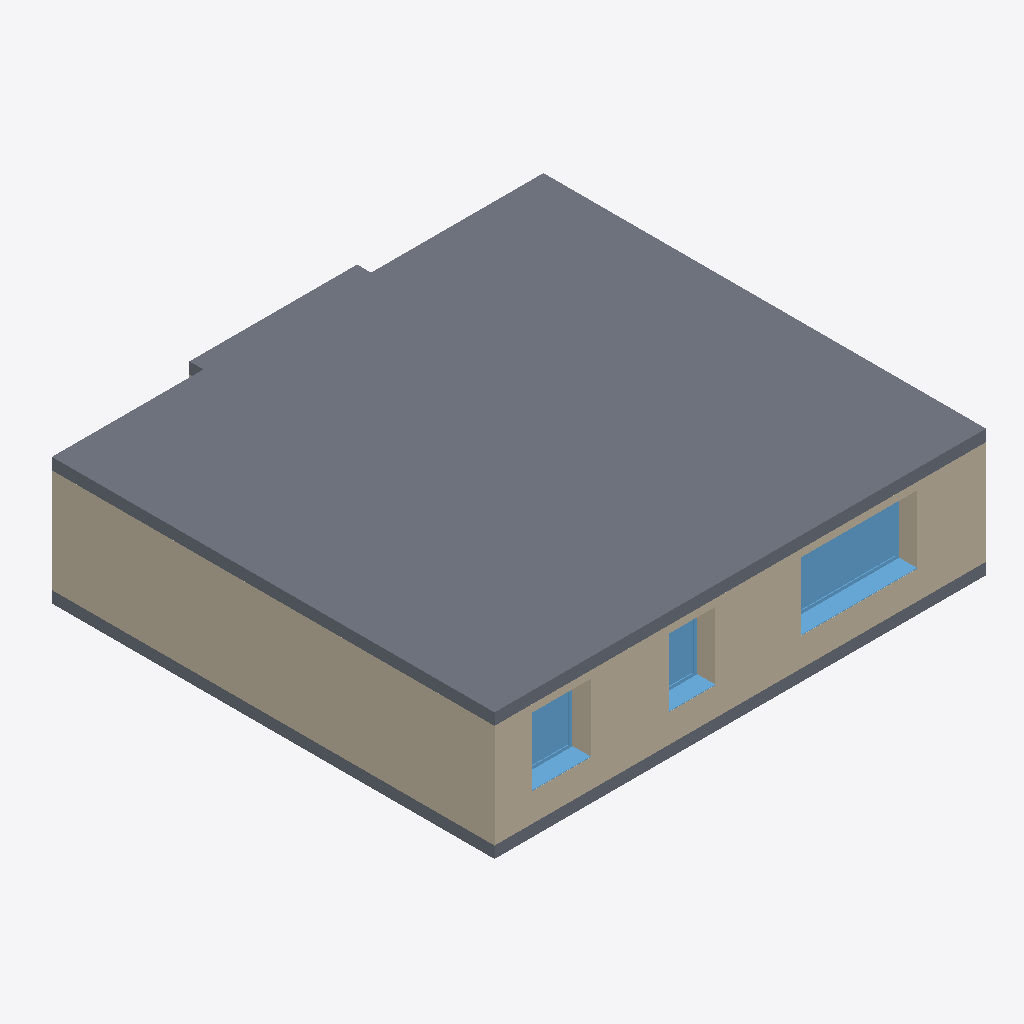
Isometric view of an IFC building model (IFC-SPF (STEP), schema IFC2X3, length unit metre), seen from the south-west, elements coloured by IFC class: 4 walls (beige), 3 windows (light blue), 2 slabs (grey).
Extent 12.7 m × 11.8 m × 3.3 m (x, y, z). Storeys (1): Ebene 1 at 0.00 m. Elements (27): 11 IfcWallStandardCase, 6 IfcWindow, 5 IfcDoor, 3 IfcSlab, 1 IfcBuildingElementProxy, 1 IfcWall.

HEADER;
FILE_DESCRIPTION(('ViewDefinition [CoordinationView_V2.0]','RevitIdentifiers [VersionGUID: 1e7cae5e-e912-4179-89c3-41a1b2a6f0ea, NumberOfSaves: 1]','CoordinateReference [CoordinateBase: Gemeinsam genutzte Koordinaten]'),'2;1');
FILE_NAME('','2023-10-26T13:56:03+01:00',(''),(''),'ODA SDAI 23.12','Autodesk Revit 24.0.4.427 (DEU) - IFC 24.0.4.427','');
FILE_SCHEMA(('IFC2X3'));
ENDSEC;
DATA;
#89=IFCPROJECT('22E7I5j9n4PBOqOb_Z7o0D',#18,'',$,$,'','',(#84),#81);
#100=IFCSITE('22E7I5j9n4PBOqOb_Z7o0F',#18,'Default',$,$,#99,$,$,.ELEMENT.,$,$,$,$,$);
#94=IFCBUILDING('22E7I5j9n4PBOqOb_Z7o0C',#18,'',$,$,#92,$,'',.ELEMENT.,$,$,$);
#97=IFCBUILDINGSTOREY('2j0J0_YjP1cvSjLl6OTjdt',#18,'Ebene 1',$,'Ebene:Ebene 1',#96,$,'Ebene 1',.ELEMENT.,0.0);
#479=IFCSLAB('0UVAvUwH91UOd3GQ6ofk5O',#18,'Geschossdecke:Geschossdecke 1:4530',$,'Geschossdecke:Geschossdecke 1',#463,#478,'4530',.FLOOR.);
#183=IFCWALLSTANDARDCASE('2j0J0_YjP1cvSjLl6OTjLs',#18,'Basiswand:Wand 1:3069',$,'Basiswand:Wand 1',#171,#182,'3069');
#205=IFCWALLSTANDARDCASE('2j0J0_YjP1cvSjLl6OTjAi',#18,'Basiswand:Wand 2:3111',$,'Basiswand:Wand 2',#193,#204,'3111');
#445=IFCSLAB('0UVAvUwH91UOd3GQ6ofk5l',#18,'Geschossdecke:Geschossdecke 1:4485',$,'Geschossdecke:Geschossdecke 1',#436,#444,'4485',.FLOOR.);
#8355=IFCWINDOW('0UVAvUwH91UOd3GQ6ofiE_',#18,'Fenster 1-flg:SinglePanel_2000x1350 3:13140',$,'Fenster 1-flg:SinglePanel_2000x1350 3',#8555,#8351,'13140',1.749999999999995,2.9999999999999947);
#8099=IFCWINDOW('0UVAvUwH91UOd3GQ6ofiEd',#18,'Fenster 1-flg:SinglePanel_2000x1350 2:13133',$,'Fenster 1-flg:SinglePanel_2000x1350 2',#8539,#8095,'13133',1.749999999999995,1.4999999999999958);
#155=IFCWALLSTANDARDCASE('2j0J0_YjP1cvSjLl6OTjKn',#18,'Basiswand:Wand 2:3002',$,'Basiswand:Wand 2',#143,#154,'3002');
#7843=IFCWINDOW('0UVAvUwH91UOd3GQ6ofjze',#18,'Fenster 1-flg:SinglePanel_2000x1350:12162',$,'Fenster 1-flg:SinglePanel_2000x1350',#8523,#7839,'12162',1.749999999999995,1.199999999999996);
#119=IFCWALLSTANDARDCASE('2j0J0_YjP1cvSjLl6OTjMb',#18,'Basiswand:Wand 1:2862',$,'Basiswand:Wand 1',#103,#118,'2862');
ENDSEC;